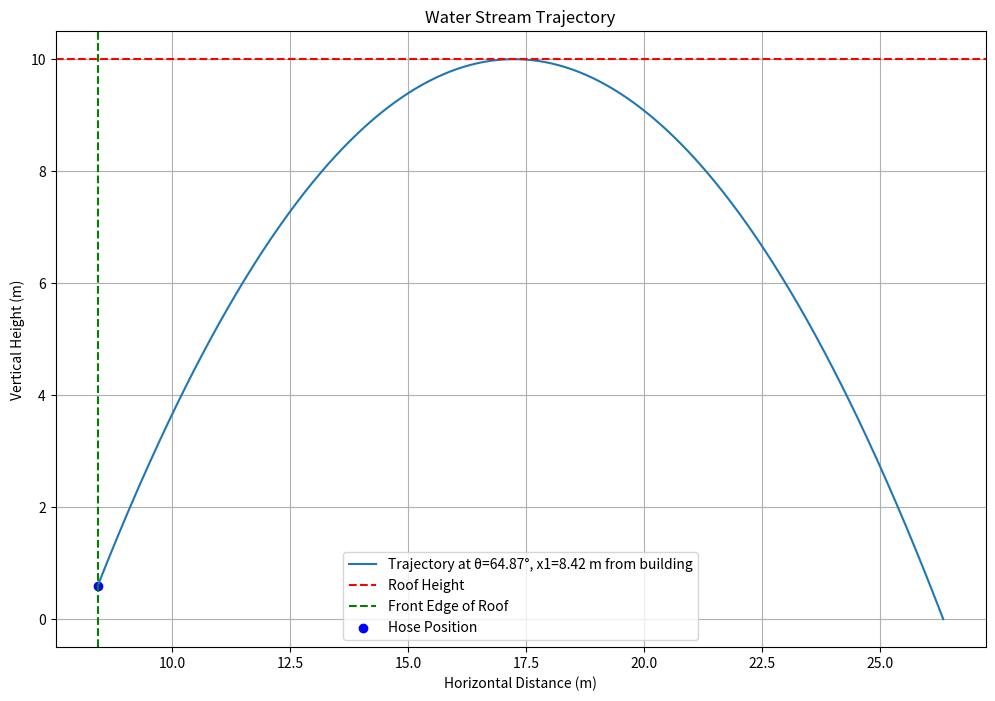

Here is the Python script that generated this plot:
# # # def f1(a):
# # #     # print(a **3 - 6 * a **2 + 11 * a - 6.1)
# # #     return a **3 - 6 * a **2 + 11 * a - 6.1
# # # # def f2(a):
# # # #     print(3 * a **2 - 12 * a + 11)
# # # #     return 3 * a **2 - 12 * a + 11
# # # def result(ini):
# # #     return ini-((f1(ini) * (0.01 * ini)) / ((f1(ini + 0.01 *ini )) - f1(ini)))
# # # print(result(3.0467729))

# # import numpy as np
# # import scipy.optimize as opt
# # import matplotlib.pyplot as plt

# # # Given constants
# # v = 15  # m/s, velocity of water leaving the hose
# # g = 9.81  # m/s^2, acceleration due to gravity
# # h1 = 0.6  # m, initial height of the water stream from the ground
# # h2 = 10  # m, height of the roof edge
# # L = 0.4  # m, horizontal distance to the roof edge

# # # Define the objective function with penalty for constraint violation
# # def coverage_with_penalty(params):
# #     x1, theta = params
# #     theta_rad = np.radians(theta)
# #     t = (L + x1) / (v * np.cos(theta_rad))  # Adjusted to include x1 as distance from building
# #     y_t = h1 + v * np.sin(theta_rad) * t - 0.5 * g * t**2
# #     penalty = 0
# #     if y_t < h2:  # Constraint violation penalty
# #         penalty = 1e8 * (h2 - y_t)**2  # Increased Penalty term
# #     if not (0 <= x1 <= 10):  # x1 out of bounds penalty, assuming reasonable range
# #         penalty += 1e8 * (min(0, x1) ** 2 + max(0, x1 - 10) ** 2)
# #     if not (0 <= theta <= 90):  # theta out of bounds penalty
# #         penalty += 1e8 * (min(0, theta) ** 2 + max(0, theta - 90) ** 2)
# #     return -(y_t - h2) + penalty  # Negative because we use minimize function

# # # Initial guesses
# # initial_guesses = [
# #     [4, 45],  # x1 = 4 m, theta = 45 degrees
# #     [4, 30],  # x1 = 4 m, theta = 30 degrees
# #     [4, 60]   # x1 = 4 m, theta = 60 degrees
# # ]

# # # Custom function to enforce bounds manually
# # def enforce_bounds(params):
# #     x1, theta = params
# #     x1 = np.clip(x1, 0, 10)
# #     theta = np.clip(theta, 0, 90)
# #     return [x1, theta]

# # best_result = None

# # # Run optimization for each initial guess
# # for initial_guess in initial_guesses:
# #     result = opt.minimize(lambda params: coverage_with_penalty(enforce_bounds(params)), initial_guess, method='Nelder-Mead')
# #     if best_result is None or result.fun < best_result.fun:
# #         best_result = result

# # # Enforce bounds on the result
# # x1_opt = np.clip(best_result.x[0], 0, 10)
# # theta_opt = np.clip(best_result.x[1], 0, 90)
# # x2_opt = L + x1_opt  # Adjusted to include the distance from the building
# # coverage_opt = x2_opt - x1_opt

# # print(f"Optimal x1: {x1_opt:.4f} m")
# # print(f"Optimal θ: {theta_opt:.4f} degrees")
# # print(f"Maximum coverage: {coverage_opt:.4f} m")
# def f(x,y):
#     return (6 * (x ** 2))-(2*y)+1
# print(f(2,2))
import numpy as np
import scipy.optimize as opt
import matplotlib.pyplot as plt

# Given constants
v = 15  # m/s, velocity of water leaving the hose
g = 9.81  # m/s^2, acceleration due to gravity
h1 = 0.6  # m, initial height of the water stream from the ground
h2 = 10  # m, height of the roof edge
L = 0.4  # m, length of the hose

# Define the equation for the vertical position y
def y_position(x1, theta):
    theta_rad = np.radians(theta)
    x_total = x1 + L
    return h1 + x_total * np.tan(theta_rad) - (g * x_total**2) / (2 * v**2 * np.cos(theta_rad)**2)

# Constraint function to ensure the stream clears the roof edge
def constraint(params):
    x1, theta = params
    return y_position(x1, theta) - h2

# Define the objective function to maximize the horizontal distance covered
def coverage_objective(params):
    x1, theta = params
    theta_rad = np.radians(theta)
    t_flight = (v * np.sin(theta_rad) + np.sqrt((v * np.sin(theta_rad))**2 + 2 * g * h1)) / g
    x2 = x1 + v * np.cos(theta_rad) * t_flight
    return -(x2 - x1)  # We want to maximize the horizontal distance (negative for minimization)

# Initial guesses
initial_guess = [4, 45]  # x1 = 4 m, theta = 45 degrees

# Bounds for the variables
bounds = [(0, 20), (0, 90)]  # x1 can be from 0 to 20 meters, theta can be from 0 to 90 degrees

# Define constraints dictionary
constraints = {'type': 'ineq', 'fun': constraint}

# Optimization using SLSQP method
result = opt.minimize(coverage_objective, initial_guess, method='SLSQP', bounds=bounds, constraints=constraints)

# Optimal values
x1_opt = result.x[0]
theta_opt = result.x[1]

print(f"Optimal x1: {x1_opt:.4f} m")
print(f"Optimal θ: {theta_opt:.4f} degrees")

# Function to calculate the trajectory of the water stream
def trajectory(x1, theta, num_points=500):
    theta_rad = np.radians(theta)
    t_flight = (v * np.sin(theta_rad) + np.sqrt((v * np.sin(theta_rad))**2 + 2 * g * h1)) / g
    t = np.linspace(0, t_flight, num_points)
    x = x1 + v * np.cos(theta_rad) * t
    y = h1 + v * np.sin(theta_rad) * t - 0.5 * g * t**2
    return x, y

# Simulate the trajectory with optimal parameters
x_traj, y_traj = trajectory(x1_opt, theta_opt)

# Plotting the trajectory
plt.figure(figsize=(12, 8))
plt.plot(x_traj, y_traj, label=f'Trajectory at θ={theta_opt:.2f}°, x1={x1_opt:.2f} m from building')
plt.axhline(h2, color='red', linestyle='--', label='Roof Height')
plt.axvline(x1_opt, color='green', linestyle='--', label='Front Edge of Roof')
plt.scatter(x1_opt, h1, color='blue', label='Hose Position')
plt.xlabel('Horizontal Distance (m)')
plt.ylabel('Vertical Height (m)')
plt.title('Water Stream Trajectory')
plt.legend()
plt.grid(True)
plt.show()
